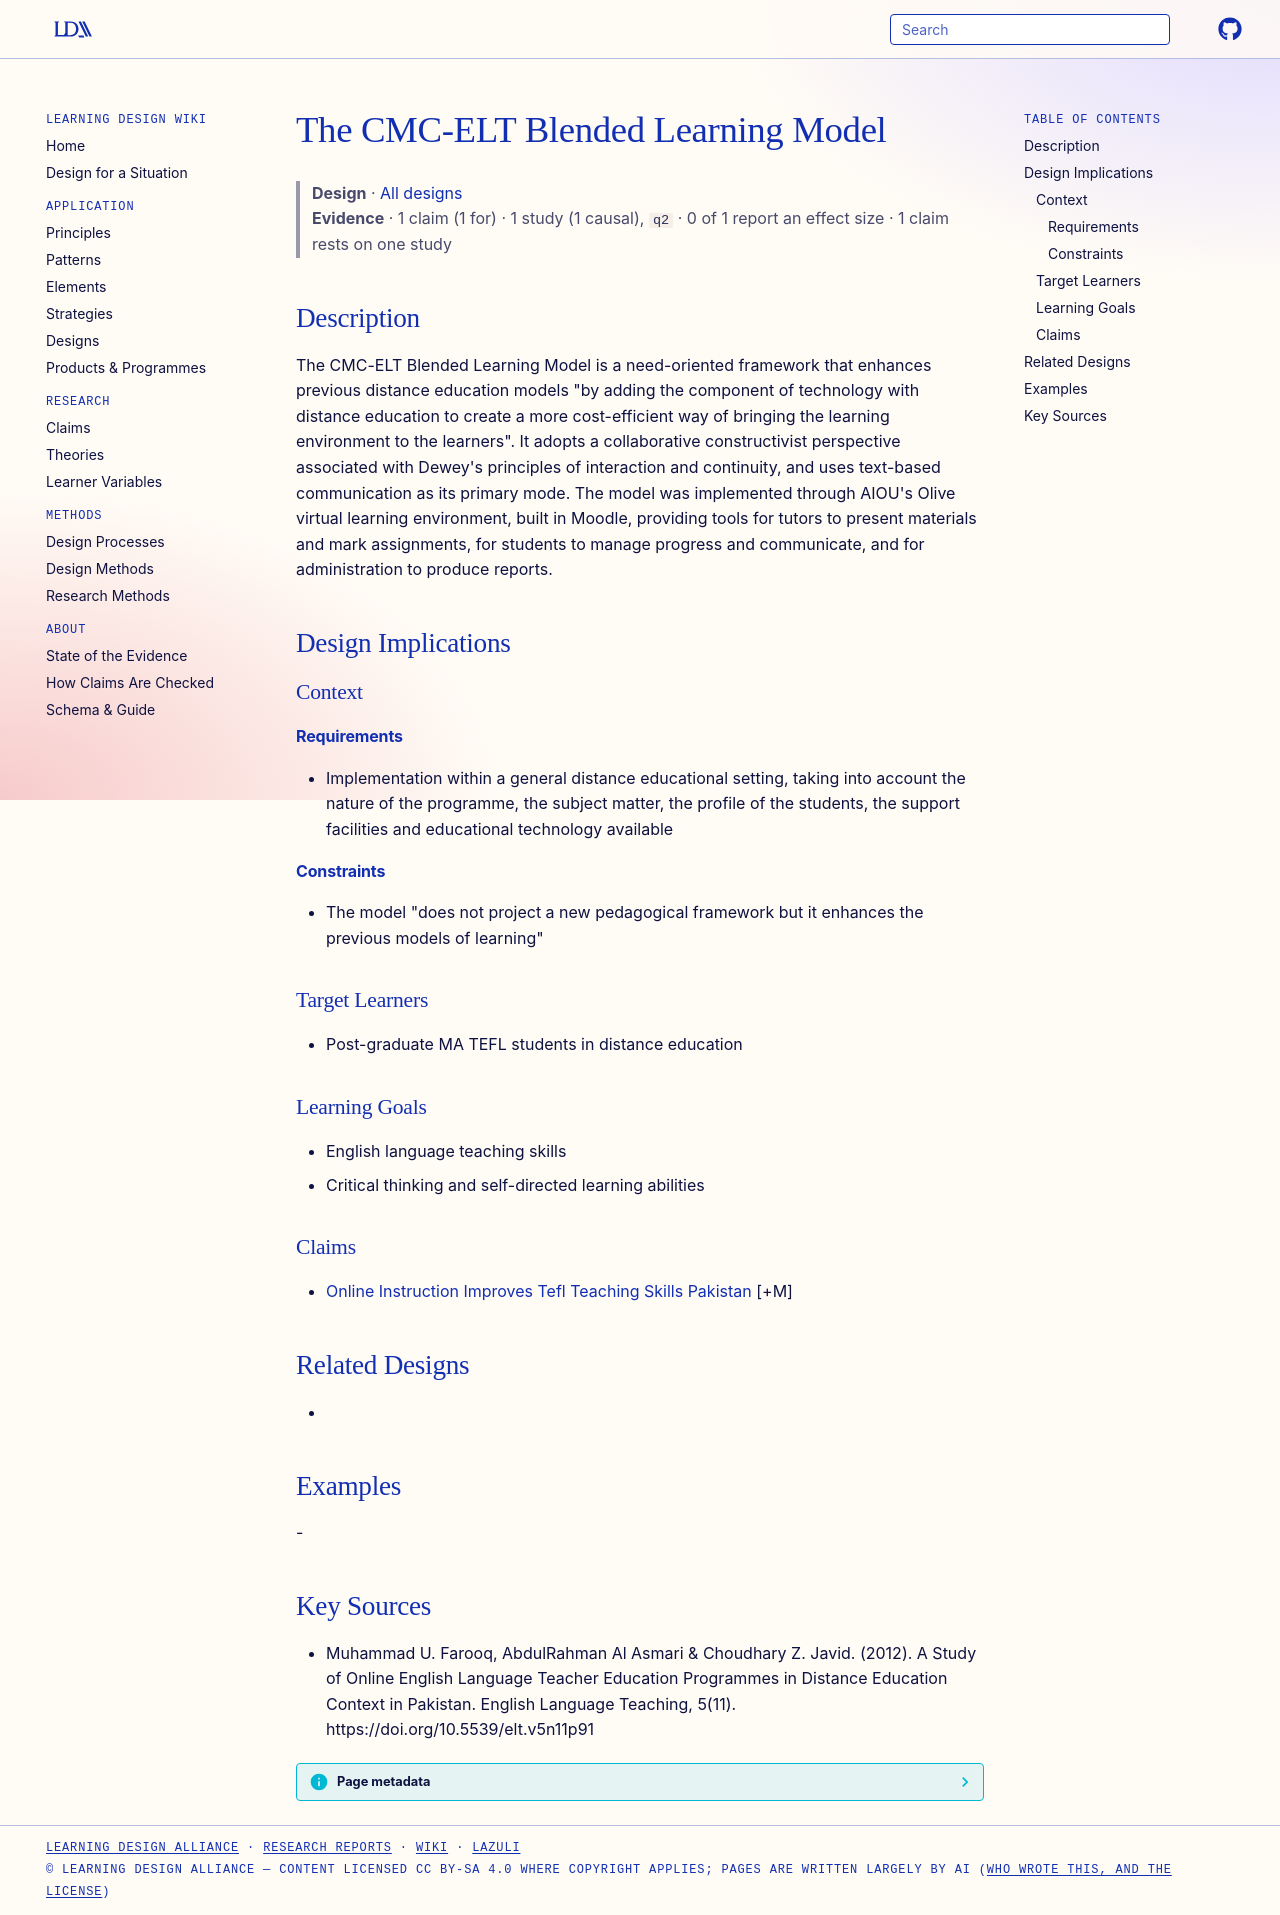

repository: Learning-Design-Alliance/learning-wiki · page: designs/cmc-elt-blended-learning-model/index.html · generator: mkdocs

---
type: design
id: cmc-elt-blended-learning-model
title: The CMC-ELT Blended Learning Model
description: "The CMC-ELT Blended Learning Model is a need-oriented framework that enhances previous distance education models \"by adding the component of technology with distance education to create a more cost-efficient way of br..."
status: review
generated:
  by: "process:settle-candidates"
  at: 2026-11-03
sources:
  - id: muhammad-u-farooq-2012
    resource: "https://doi.org/10.5539/elt.v5n11p91"
    title: "Muhammad U. Farooq, AbdulRahman Al Asmari & Choudhary Z. Javid. (2012). A Study of Online English Language Teacher Education Programmes in Distance Education Context in Pakistan. English Language Teaching, 5(11). https://doi.org/10.5539/elt.v5n11p91"
    author: "Muhammad U. Farooq, AbdulRahman Al Asmari & Choudhary Z. Javid"
---

# The CMC-ELT Blended Learning Model

> **Design** · [All designs](index.md)
> **Evidence** · 1 claim (1 for) · 1 study (1 causal), `q2` · 0 of 1 report an effect size · 1 claim rests on one study

## Description
The CMC-ELT Blended Learning Model is a need-oriented framework that enhances previous distance education models "by adding the component of technology with distance education to create a more cost-efficient way of bringing the learning environment to the learners". It adopts a collaborative constructivist perspective associated with Dewey's principles of interaction and continuity, and uses text-based communication as its primary mode. The model was implemented through AIOU's Olive virtual learning environment, built in Moodle, providing tools for tutors to present materials and mark assignments, for students to manage progress and communicate, and for administration to produce reports.

## Design Implications

### Context
#### Requirements
- Implementation within a general distance educational setting, taking into account the nature of the programme, the subject matter, the profile of the students, the support facilities and educational technology available
#### Constraints
- The model "does not project a new pedagogical framework but it enhances the previous models of learning"

### Target Learners
- Post-graduate MA TEFL students in distance education

### Learning Goals
- English language teaching skills
- Critical thinking and self-directed learning abilities

### Claims
- [Online Instruction Improves Tefl Teaching Skills Pakistan](../claims/online-instruction-improves-tefl-teaching-skills-pakistan.md) [+M]

## Related Designs
- 

## Examples
-

## Key Sources
- Muhammad U. Farooq, AbdulRahman Al Asmari & Choudhary Z. Javid. (2012). A Study of Online English Language Teacher Education Programmes in Distance Education Context in Pakistan. English Language Teaching, 5(11). https://doi.org/10.5539/elt.v5n11p91
